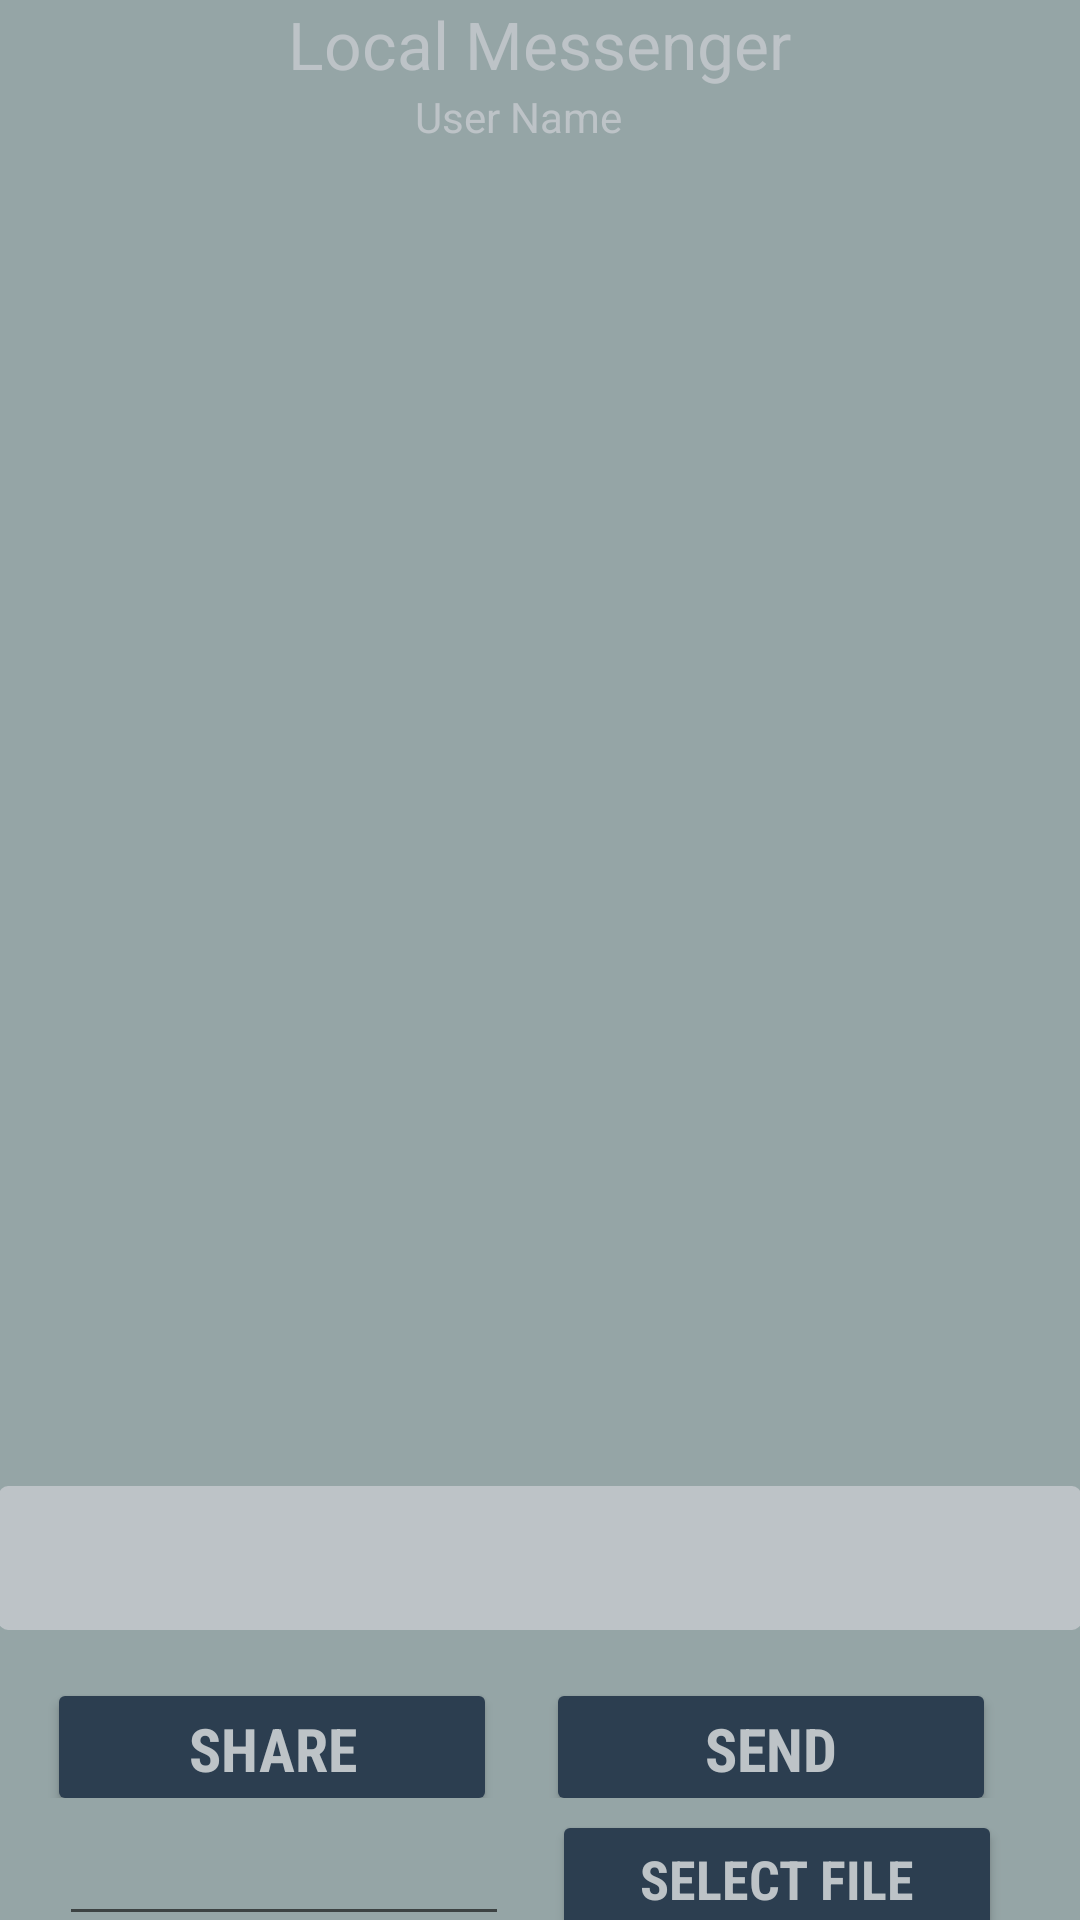

Here is an Android app screen rendered from its layout file. Give the layout XML and the strings, colors and styles it references.
<!-- AndroidManifest.xml: application theme AppTheme -->
<!-- res/layout/activity_message.xml -->
<LinearLayout xmlns:android="http://schemas.android.com/apk/res/android"
    xmlns:tools="http://schemas.android.com/tools"
    android:layout_width="match_parent"
    android:layout_height="match_parent"
    android:background="#95a5a6"
    android:gravity="top"
    android:orientation="vertical"
    android:paddingBottom="@dimen/activity_vertical_margin"
    android:paddingLeft="@dimen/activity_horizontal_margin"
    android:paddingRight="@dimen/activity_horizontal_margin"
    android:paddingTop="@dimen/activity_vertical_margin"
    android:weightSum="1">

    <TextView
        android:id="@+id/textView"
        android:layout_width="wrap_content"
        android:layout_height="wrap_content"
        android:layout_gravity="center_horizontal"
        android:text="Local Messenger"
        android:textAppearance="?android:attr/textAppearanceLarge"
        android:textColor="#bdc3c7" />

    <TextView
        android:id="@+id/usrName"
        android:layout_width="83dp"
        android:layout_height="34dp"
        android:layout_gravity="center_horizontal"
        android:text="User Name"
        android:textAppearance="?android:attr/textAppearanceSmall"
        android:textColor="#bdc3c7" />

    <ListView
        android:id="@+id/listView"
        android:layout_width="wrap_content"
        android:layout_height="182dp"
        android:layout_weight="1.04" />

    <EditText
        android:id="@+id/editText2"
        android:layout_width="match_parent"
        android:layout_height="wrap_content"
        android:layout_marginTop="1dp"
        android:background="@drawable/input_back"
        android:fontFamily="sans-serif-condensed"
        android:imeOptions="actionUnspecified"
        android:maxLines="1"
        android:padding="8dp"
        android:singleLine="true" />

    <GridLayout
        android:id="@+id/gridone"
        android:layout_width="fill_parent"
        android:layout_height="56dp"
        android:layout_gravity="center_horizontal"
        android:alignmentMode="alignBounds"
        android:background="#95a5a6"
        android:columnCount="2"
        android:orientation="horizontal"
        android:paddingLeft="16dp"
        android:paddingRight="16dp"
        android:rowCount="1"
        android:useDefaultMargins="true"
        android:weightSum="1">

        <Button
            android:id="@+id/buttonshare"
            android:layout_width="150dp"
            android:layout_height="46dp"
            android:layout_column="0"
            android:layout_gravity="center"
            android:layout_marginLeft="0dp"
            android:layout_marginTop="10dp"
            android:layout_row="0"
            android:fontFamily="sans-serif-condensed"
            android:text="share"
            android:textColor="#bdc3c7"
            android:textSize="20sp"
            android:textStyle="bold"
            android:theme="@style/MyButton" />

        <Button
            android:id="@+id/buttonSend"
            style="?android:attr/buttonStyleSmall"
            android:layout_width="150dp"
            android:layout_height="46dp"
            android:layout_column="1"
            android:layout_gravity="center"
            android:layout_marginTop="16dp"
            android:layout_row="0"
            android:fontFamily="sans-serif-condensed"
            android:text="Send"
            android:textColor="#bdc3c7"
            android:textSize="20sp"
            android:textStyle="bold"
            android:theme="@style/MyButton" />
    </GridLayout>

    <GridLayout
        android:id="@+id/selectGrid"
        android:layout_width="fill_parent"
        android:layout_height="50dp"
        android:layout_column="0"
        android:layout_gravity="center_horizontal"
        android:layout_row="3"
        android:alignmentMode="alignBounds"
        android:background="#95a5a6"
        android:columnCount="2"
        android:orientation="horizontal"
        android:paddingLeft="16dp"
        android:paddingRight="16dp"
        android:rowCount="1"
        android:useDefaultMargins="true"
        android:weightSum="1">

        <EditText
            android:id="@+id/editText"
            android:layout_width="150dp"
            android:layout_height="wrap_content"
            android:layout_column="0"
            android:layout_row="0"
            android:textColor="#000" />

        <Button
            android:id="@+id/buttonSelect"
            style="?android:attr/buttonStyleSmall"
            android:layout_width="150dp"
            android:layout_height="46dp"
            android:layout_column="1"
            android:layout_gravity="center_horizontal"
            android:layout_marginTop="2dp"
            android:layout_row="0"
            android:fontFamily="sans-serif-condensed"
            android:text="select File"
            android:textColor="#bdc3c7"
            android:textSize="18dp"
            android:textStyle="bold"
            android:theme="@style/MyButton" />
    </GridLayout>

    <ImageView
        android:id="@+id/imageView"
        android:layout_width="230dp"
        android:layout_height="wrap_content"
        android:layout_gravity="center_horizontal"
        android:layout_weight="1.03" />

</LinearLayout>
<!-- resources referenced by this layout -->
<resources>
  <!-- drawable input_back (drawable) -->
  <?xml version="1.0" encoding="utf-8"?>
  <shape xmlns:android="http://schemas.android.com/apk/res/android" android:shape="rectangle" >
      <corners
          android:radius="3dp"
          />
      <solid
          android:color="#bdc3c7"
          />
      <padding
          android:left="0dp"
          android:top="16dp"
          android:right="0dp"
          android:bottom="16dp"
          />
      <size
          android:width="150dp"
          android:height="48dp"
          />
      <stroke
          android:width="0dp"
          android:color="#1c2125"
          />
  </shape>
  <style name="MyButton" parent="Theme.AppCompat.Light">
          <item name="colorControlHighlight">#7f8c8d</item>
          <item name="colorButtonNormal">#2c3e50</item>
      </style>
  <style name="AppTheme" parent="Theme.AppCompat.Light.DarkActionBar">
          
      </style>
</resources>
